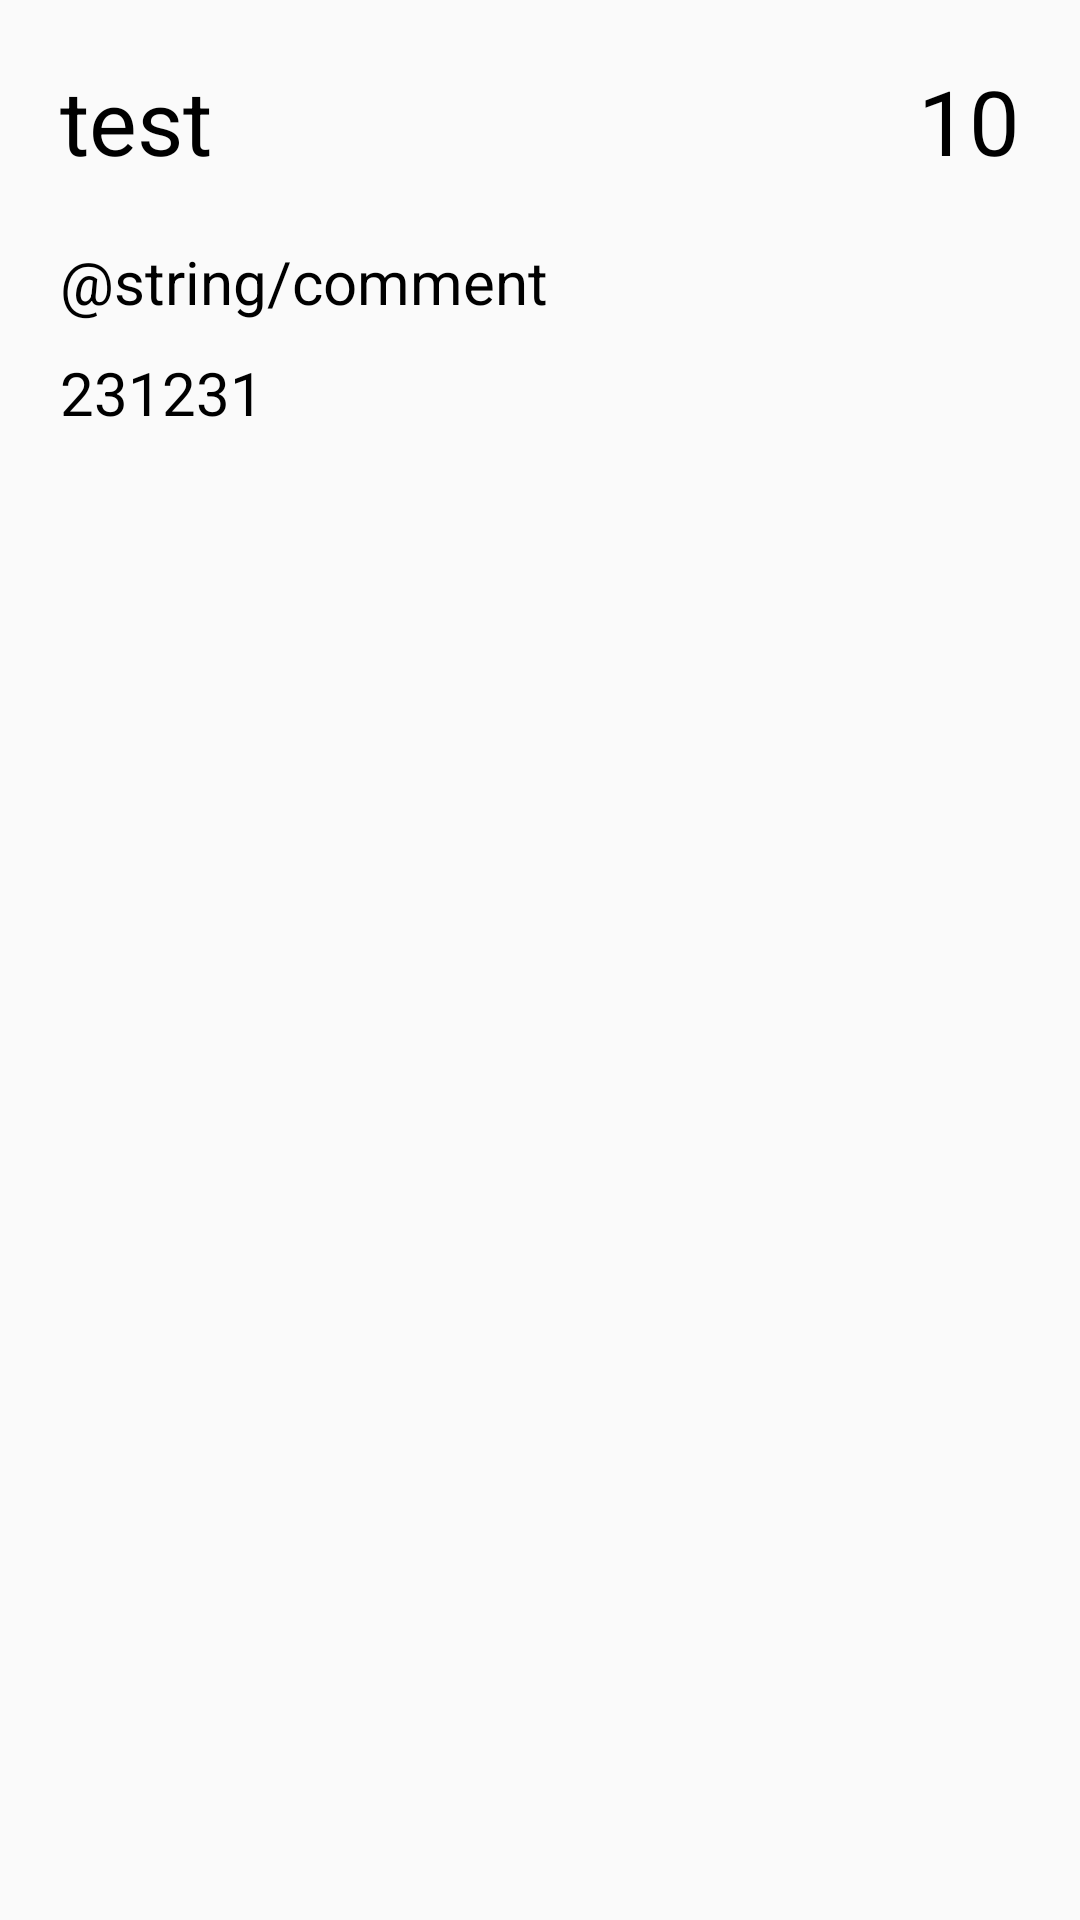

Write the Android layout XML for this screen, with the resource values it uses.
<!-- AndroidManifest.xml: application theme AppTheme -->
<!-- res/layout/activity_selected_strength_workout.xml -->
<?xml version="1.0" encoding="utf-8"?>
<android.support.constraint.ConstraintLayout xmlns:android="http://schemas.android.com/apk/res/android"
    android:layout_width="match_parent"
    android:layout_height="match_parent"
    xmlns:app="http://schemas.android.com/apk/res-auto">

    <TextView
        android:layout_width="wrap_content"
        android:layout_height="wrap_content"
        android:id="@+id/workoutTypeTV"
        android:text="test"
        android:textSize="30sp"
        android:textColor="@color/black"
        android:textAlignment="center"
        android:layout_margin="20dp"
        app:layout_constraintLeft_toLeftOf="parent"
        app:layout_constraintTop_toTopOf="parent"
        />

    <TextView
        android:layout_width="wrap_content"
        android:layout_height="wrap_content"
        android:id="@+id/workoutRatingTV"
        android:text="10"
        android:textSize="30sp"
        android:textColor="@color/black"
        android:textAlignment="center"
        android:layout_margin="20dp"
        app:layout_constraintRight_toRightOf="parent"
        app:layout_constraintTop_toTopOf="parent"
        />

    <TextView
        android:layout_width="wrap_content"
        android:layout_height="wrap_content"
        android:id="@+id/headerCommentTV"
        android:text="@string/comment"
        android:textSize="20sp"
        android:textColor="@color/black"
        android:textAlignment="center"
        android:layout_margin="20dp"
        app:layout_constraintTop_toBottomOf="@id/workoutTypeTV"
        app:layout_constraintLeft_toLeftOf="parent"
        />

    <TextView
        android:layout_width="wrap_content"
        android:layout_height="wrap_content"
        android:id="@+id/workoutDateTV"
        android:textSize="20sp"
        android:textColor="@color/black"
        android:textAlignment="center"
        android:layout_margin="20dp"
        app:layout_constraintTop_toBottomOf="@id/workoutRatingTV"
        app:layout_constraintRight_toRightOf="parent"
        />

    <TextView
        android:layout_width="wrap_content"
        android:layout_height="wrap_content"
        android:id="@+id/workoutCommentTV"
        android:text="231231"
        android:textSize="20sp"
        android:textColor="@color/black"
        android:textAlignment="center"
        android:layout_marginTop="10dp"
        android:layout_marginLeft="20dp"
        app:layout_constraintTop_toBottomOf="@id/headerCommentTV"
        app:layout_constraintLeft_toLeftOf="parent"
        />

    <android.support.v7.widget.RecyclerView
        android:layout_width="400dp"
        android:layout_height="400dp"
        android:id="@+id/strengthHistoryRecyclerview"
        app:layout_constraintTop_toBottomOf="@id/workoutCommentTV"
        app:layout_constraintRight_toRightOf="parent"
        app:layout_constraintLeft_toLeftOf="parent"
        app:layout_constraintBottom_toBottomOf="parent"
        >
    </android.support.v7.widget.RecyclerView>

</android.support.constraint.ConstraintLayout>
<!-- resources referenced by this layout -->
<resources>
  <color name="black">#000000</color>
  <style name="AppTheme" parent="Theme.AppCompat.Light.NoActionBar">
          
          <item name="colorPrimary">@color/colorPrimary</item>
          <item name="colorPrimaryDark">@color/colorPrimaryDark</item>
          <item name="colorAccent">@color/colorAccent</item>
      </style>
  <color name="colorPrimary">#008577</color>
  <color name="colorPrimaryDark">#00574B</color>
  <color name="colorAccent">#D81B60</color>
</resources>
